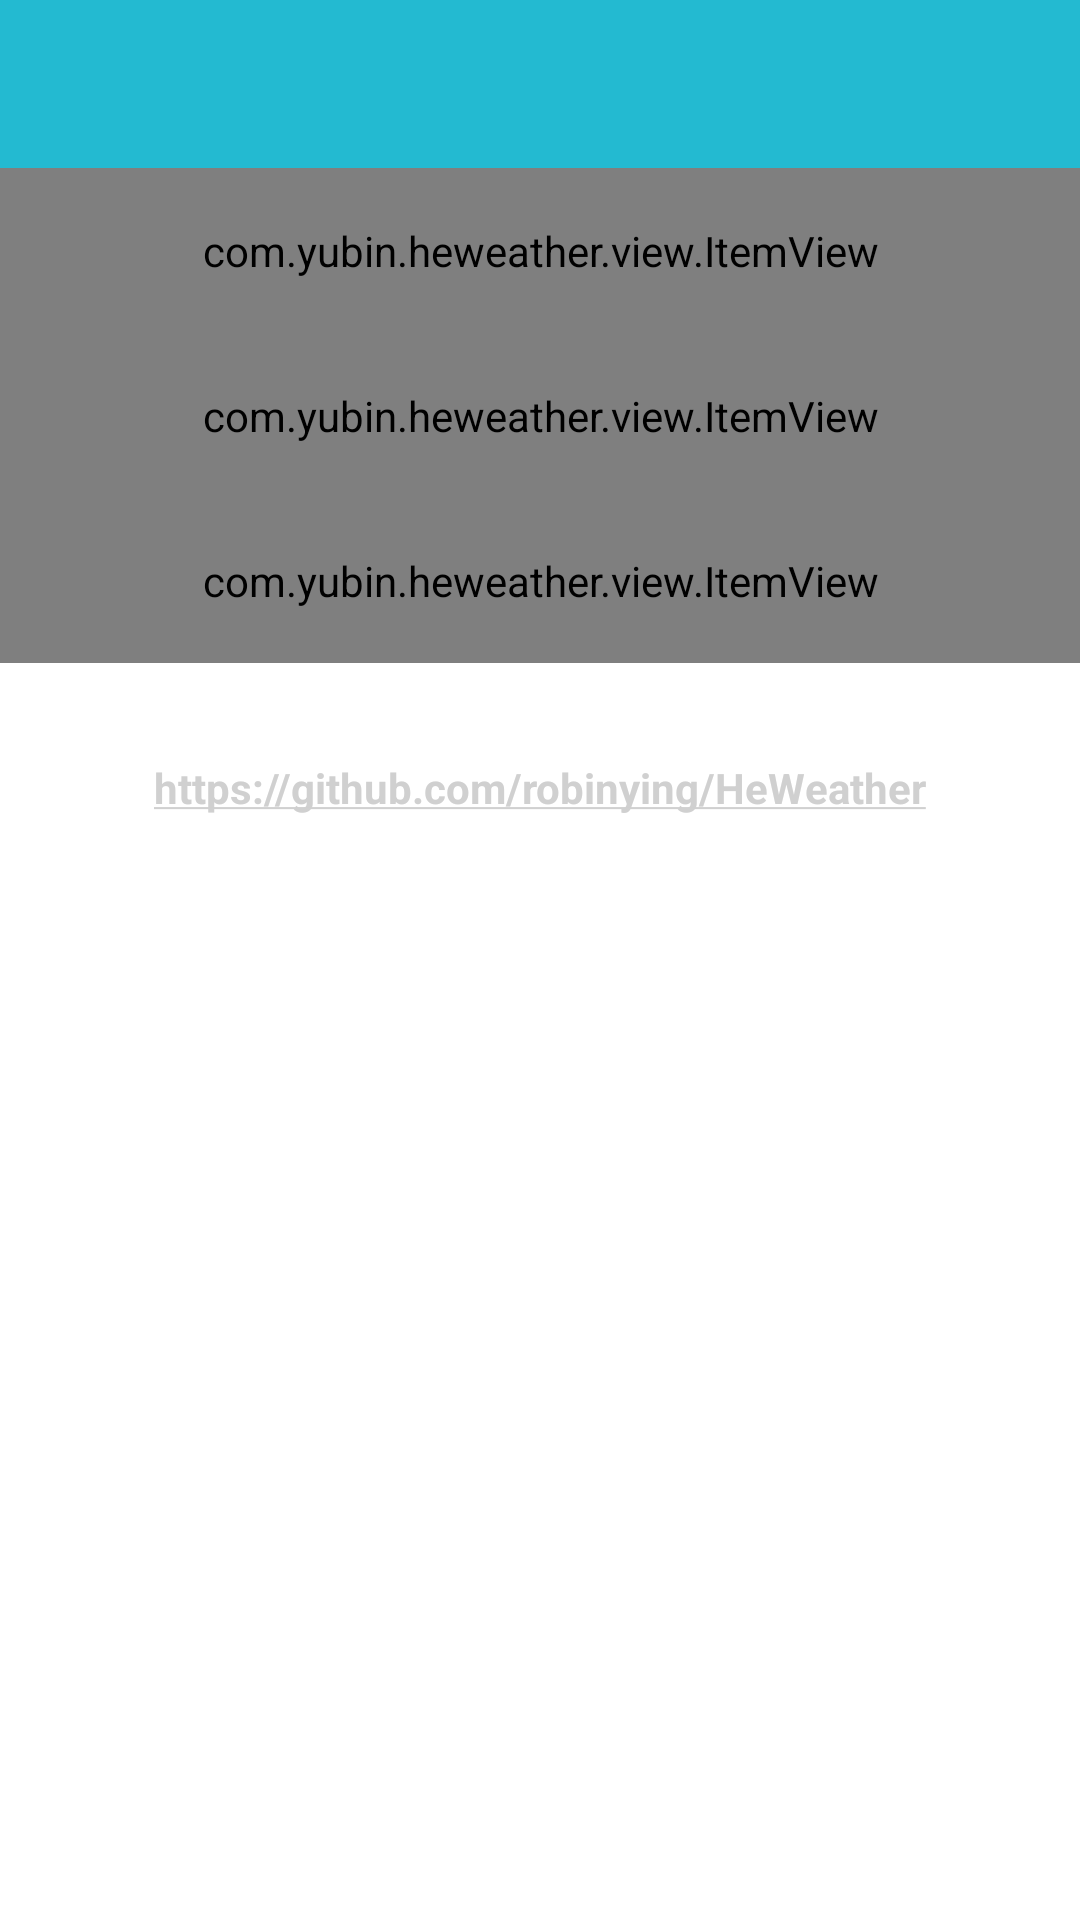

The Android layout XML behind this screen, and the referenced resources:
<!-- AndroidManifest.xml: application theme AppTheme -->
<!-- res/layout/activity_settings.xml -->
<?xml version="1.0" encoding="utf-8"?>
<LinearLayout xmlns:android="http://schemas.android.com/apk/res/android"
    xmlns:app="http://schemas.android.com/apk/res-auto"
    xmlns:tools="http://schemas.android.com/tools"
    android:layout_width="match_parent"
    android:layout_height="match_parent"
    android:background="@android:color/background_light"
    android:orientation="vertical"
    tools:context=".ui.SettingsActivity">

    <android.support.design.widget.AppBarLayout
        android:layout_width="match_parent"
        android:layout_height="wrap_content"
        android:theme="@style/AppTheme.AppBarOverlay">

        <android.support.v7.widget.Toolbar
            android:id="@+id/toolbar"
            android:layout_width="match_parent"
            android:layout_height="?attr/actionBarSize"
            android:background="?attr/colorPrimary"
            app:popupTheme="@style/AppTheme.PopupOverlay" />

    </android.support.design.widget.AppBarLayout>

    <com.yubin.heweather.view.ItemView
        android:id="@+id/clear_cache"
        android:layout_width="match_parent"
        android:layout_height="55dp"
        android:layout_alignParentLeft="true"
        android:layout_alignParentStart="true"
        app:itemtitle="@string/clear_cache_title"
        app:show_bottom_line="false"
        app:stub_type="val_right_no" />

    <com.yubin.heweather.view.ItemView
        android:id="@+id/version_settings"
        android:layout_width="match_parent"
        android:layout_height="55dp"
        android:layout_alignParentLeft="true"
        android:layout_alignParentStart="true"
        app:itemtitle="@string/application_version"
        app:show_bottom_line="false"
        app:stub_type="val_right_no" />


    <com.yubin.heweather.view.ItemView
        android:id="@+id/update_settings"
        android:layout_width="match_parent"
        android:layout_height="55dp"
        android:layout_alignParentLeft="true"
        android:layout_alignParentStart="true"
        app:itemtitle="@string/update_settings"
        app:show_bottom_line="false"
        app:stub_type="val_right_no" />

    <LinearLayout
        android:id="@+id/github_ll"
        android:layout_width="match_parent"
        android:layout_height="150dp"
        android:layout_marginTop="12dp"
        android:orientation="vertical">

        <ImageView
            android:id="@+id/github_iv"
            android:layout_width="wrap_content"
            android:layout_height="wrap_content"
            android:layout_gravity="center_horizontal"
            android:src="@drawable/ic_github" />

        <TextView
            android:id="@+id/github_tv"
            android:layout_width="wrap_content"
            android:layout_height="wrap_content"
            android:layout_gravity="center_horizontal"
            android:layout_marginTop="20dp"
            android:text="@string/about_code"
            android:textColor="@color/light_blue_500"
            android:textSize="14sp"
            android:textStyle="bold" />

    </LinearLayout>
</LinearLayout>
<!-- resources referenced by this layout -->
<resources>
  <color name="light_blue_500">#03A9F4</color>
  <string name="about_code"><a href="https://github.com/robinying/HeWeather">https://github.com/robinying/HeWeather</a></string>
  <string name="application_version">软件版本</string>
  <string name="clear_cache_title">清除缓存</string>
  <string name="update_settings">检查更新</string>
  <style name="AppTheme.AppBarOverlay" parent="ThemeOverlay.AppCompat.ActionBar" />
  <style name="AppTheme.PopupOverlay" parent="ThemeOverlay.AppCompat.Light" />
  <style name="AppTheme" parent="Theme.AppCompat.Light.NoActionBar">
          
          <item name="colorPrimary">@color/colorPrimary</item>
          <item name="colorPrimaryDark">@color/colorPrimaryDark</item>
          <item name="colorAccent">@color/colorAccent</item>
      </style>
  <color name="colorPrimary">#23BAD1</color>
  <color name="colorPrimaryDark">#23BAD1</color>
  <color name="colorAccent">#D0D0D0</color>
</resources>
